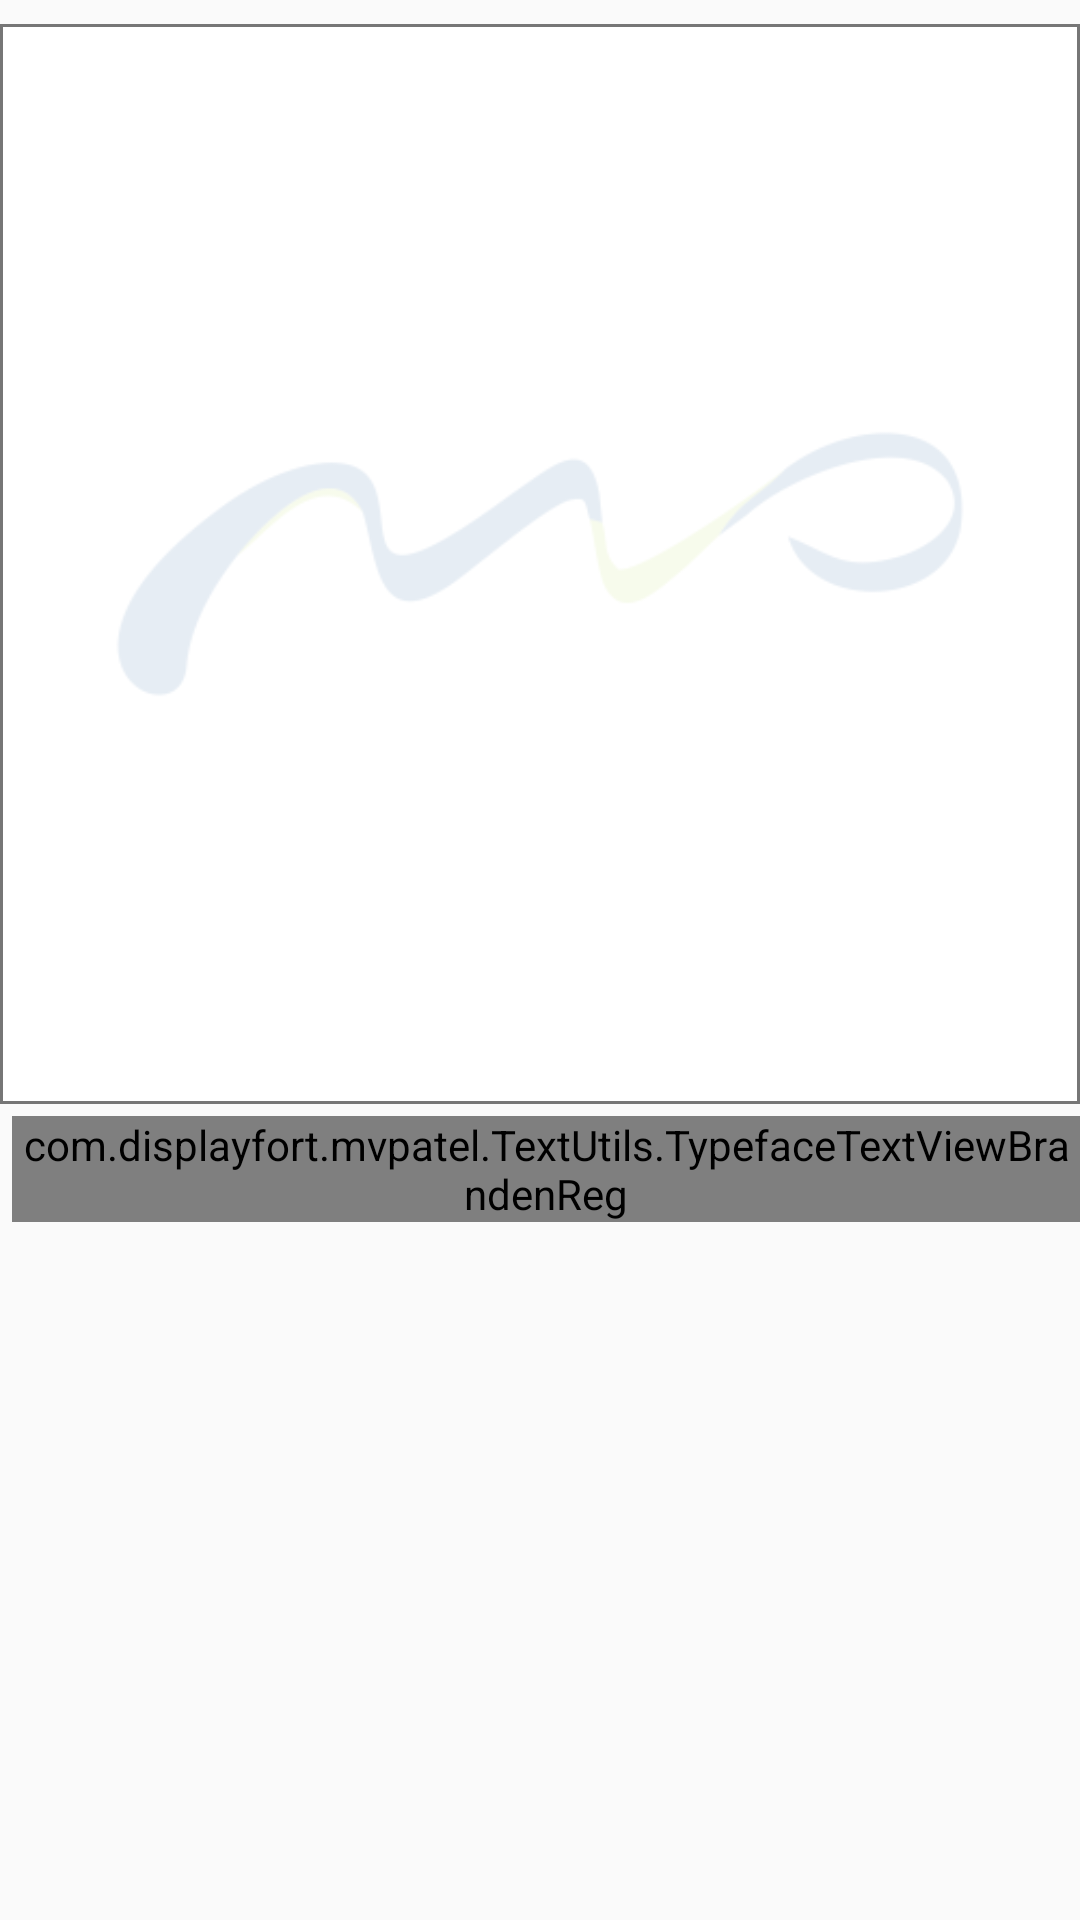

Here is an Android app screen rendered from its layout file. Give the layout XML and the strings, colors and styles it references.
<!-- AndroidManifest.xml: application theme AppTheme -->
<!-- res/layout/sub_category_list_item.xml -->
<?xml version="1.0" encoding="utf-8"?>
<LinearLayout xmlns:android="http://schemas.android.com/apk/res/android"
    android:layout_width="wrap_content"
    android:layout_height="wrap_content"
    android:layout_marginLeft="4.0dip"
    android:layout_marginTop="8.0dip"
    android:layout_marginRight="4.0dip"
    android:orientation="vertical">

    <FrameLayout
        android:id="@+id/img_pager_itemLayout"
        android:layout_width="wrap_content"
        android:layout_height="wrap_content">

        <ImageView
            android:id="@+id/img_pager_item_iv"
            android:layout_width="wrap_content"
            android:layout_height="wrap_content"
            android:layout_marginTop="8.0dip"
            android:adjustViewBounds="true"
            android:background="@drawable/image_background_box"
            android:clickable="false"
            android:minWidth="170.0dip"
            android:minHeight="170.0dip"
            android:scaleType="fitCenter"
            android:src="@drawable/dummy_image" />

        <ImageView
            android:id="@+id/newArrivalImageView_iv"
            android:layout_width="wrap_content"
            android:layout_height="wrap_content"
            android:layout_gravity="center|left|top"
            android:layout_marginTop="6.0dip"
            android:adjustViewBounds="true"
            android:scaleType="fitXY"
            android:src="@drawable/newarrival"
            android:visibility="gone" />
    </FrameLayout>

    <com.displayfort.mvpatel.TextUtils.TypefaceTextViewBrandenReg
        android:id="@+id/productNameTextView_tv"
        android:layout_width="wrap_content"
        android:layout_height="wrap_content"
        android:layout_marginLeft="4.0dip"
        android:layout_marginTop="4.0dip"
        android:textColor="@color/text_color"
        android:textSize="16.0sp" />
</LinearLayout>
<!-- resources referenced by this layout -->
<resources>
  <color name="text_color">#3e3e3e</color>
  <!-- drawable dummy_image: png bitmap (drawable, 11840 bytes) -->
  <!-- drawable image_background_box (drawable) -->
  <?xml version="1.0" encoding="utf-8"?>
  <selector xmlns:android="http://schemas.android.com/apk/res/android">
      <item android:state_pressed="true">
          <shape android:shape="rectangle">
              <solid android:color="@color/white" />
              <stroke android:width="1dp" android:color="@color/gray" />
  
          </shape>
      </item>  
  
      <item>
          <shape android:shape="rectangle">
              <solid android:color="@color/white" />
              <stroke android:width="1dp" android:color="@color/gray" />
          </shape>
      </item>
  </selector>
  <!-- drawable newarrival (drawable) -->
  <?xml version="1.0" encoding="utf-8"?>
  <vector android:height="24.0dip" android:width="24.0dip" android:viewportWidth="40.0" android:viewportHeight="40.0"
    xmlns:android="http://schemas.android.com/apk/res/android">
      <path android:fillColor="#ff000000" android:pathData="M0,11.16h27.09c6.75,0.61 10.12,3.71 10.12,9.3s-3.38,8.69 -10.12,9.3H0V11.16z" />
      <path android:fillColor="#ff5cc0c9" android:pathData="M0,11.16h27.09c6.75,0.61 10.12,3.71 10.12,9.3s-3.38,8.69 -10.12,9.3H0V11.16z" />
      <path android:fillColor="#ffffffff" android:pathData="M13.28,24.19H10.76l-2.6,-5.24H8.12c0.06,0.82 0.09,1.45 0.09,1.89v3.35H6.51v-7.44H9.02l2.59,5.17h0.03c-0.05,-0.75 -0.07,-1.35 -0.07,-1.81v-3.37h1.71V24.19z" />
      <path android:fillColor="#ffffffff" android:pathData="M19.53,24.19l-4.22,0l0,-7.44l4.22,0l0,1.61l-2.3,0l0,1.17l2.13,0l0,1.61l-2.13,0l0,1.4l2.3,0z" />
      <path android:fillColor="#ffffffff" android:pathData="M28.95,24.19h-2.27l-0.68,-3.24c-0.03,-0.14 -0.08,-0.41 -0.15,-0.81c-0.07,-0.4 -0.12,-0.74 -0.15,-1.01c-0.03,0.22 -0.07,0.5 -0.13,0.82s-0.12,0.63 -0.17,0.9s-0.29,1.39 -0.71,3.34h-2.27l-1.76,-7.44h1.85l0.77,3.73c0.17,0.82 0.29,1.48 0.36,1.97c0.04,-0.35 0.12,-0.82 0.23,-1.41c0.11,-0.59 0.21,-1.09 0.31,-1.48l0.63,-2.82h1.78l0.61,2.82c0.1,0.45 0.21,0.97 0.32,1.56c0.11,0.59 0.18,1.03 0.21,1.32c0.04,-0.38 0.16,-1.03 0.35,-1.96l0.79,-3.74h1.85L28.95,24.19z" />
  </vector>
  <style name="AppTheme" parent="Theme.AppCompat.Light.NoActionBar">
          
          <item name="colorPrimary">@color/colorPrimary</item>
          <item name="colorPrimaryDark">@color/colorPrimaryDark</item>
          <item name="colorAccent">@color/colorAccent</item>
      </style>
  <color name="white">#FFFFFF</color>
  <color name="gray">#767676</color>
  <color name="colorPrimary">#FFFFFF</color>
  <color name="colorPrimaryDark">#0F4C8D</color>
  <color name="colorAccent">#B0D041</color>
</resources>
